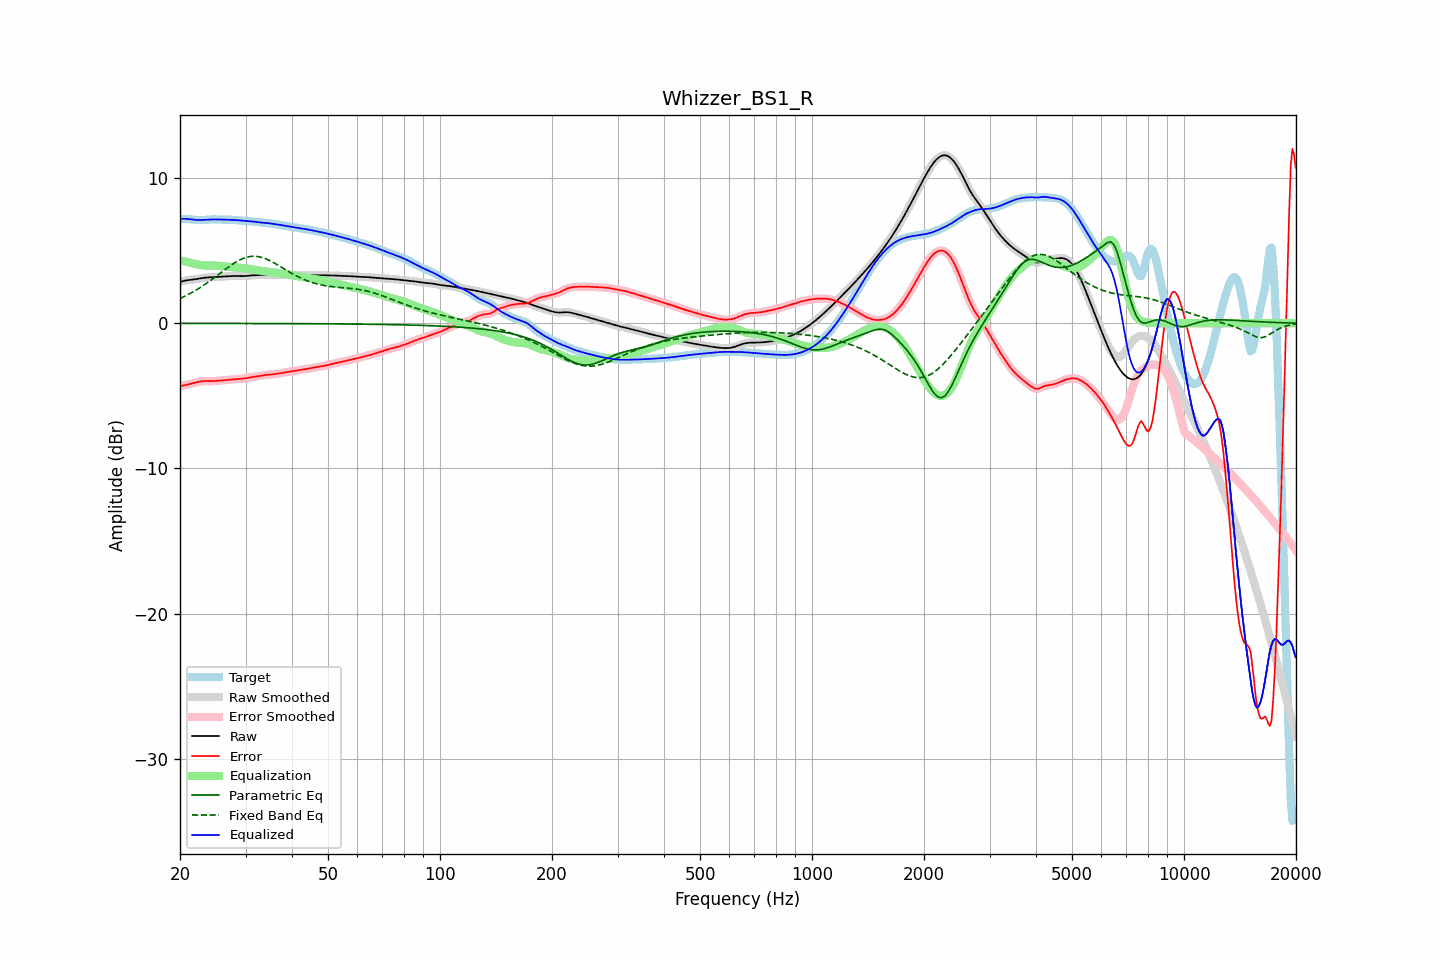

Data behind this chart, as committed beside it:
frequency, raw, error, smoothed, error_smoothed, equalization, parametric_eq, fixed_band_eq, equalized_raw, equalized_smoothed, target
20.00, 2.85, -4.35, 2.85, -4.35, 4.35, -0.01, 1.71, 7.20, 7.20, 7.20
20.20, 2.88, -4.32, 2.88, -4.32, 4.32, -0.01, 1.76, 7.20, 7.20, 7.20
20.40, 2.91, -4.29, 2.91, -4.29, 4.29, -0.01, 1.81, 7.20, 7.20, 7.20
20.61, 2.94, -4.26, 2.93, -4.26, 4.27, -0.01, 1.86, 7.20, 7.20, 7.20
20.81, 2.96, -4.24, 2.96, -4.24, 4.24, -0.01, 1.92, 7.19, 7.19, 7.19
21.02, 2.97, -4.21, 2.97, -4.21, 4.21, -0.01, 1.98, 7.18, 7.18, 7.19
21.23, 2.99, -4.19, 2.99, -4.19, 4.18, -0.01, 2.03, 7.17, 7.17, 7.18
21.44, 3.00, -4.16, 3.00, -4.16, 4.16, -0.01, 2.09, 7.16, 7.16, 7.16
21.66, 3.01, -4.13, 3.01, -4.13, 4.13, -0.01, 2.15, 7.14, 7.14, 7.15
21.87, 3.03, -4.11, 3.03, -4.10, 4.10, -0.01, 2.22, 7.13, 7.13, 7.13
22.09, 3.04, -4.07, 3.04, -4.07, 4.07, -0.01, 2.28, 7.12, 7.12, 7.12
22.31, 3.06, -4.05, 3.06, -4.05, 4.05, -0.01, 2.35, 7.11, 7.11, 7.11
22.54, 3.08, -4.02, 3.08, -4.02, 4.03, -0.01, 2.42, 7.11, 7.11, 7.11
22.76, 3.10, -4.00, 3.10, -4.00, 4.01, -0.01, 2.49, 7.11, 7.11, 7.10
22.99, 3.12, -3.99, 3.12, -3.99, 4.00, -0.01, 2.56, 7.12, 7.12, 7.11
23.22, 3.14, -3.98, 3.14, -3.98, 3.99, -0.01, 2.64, 7.12, 7.12, 7.12
23.45, 3.15, -3.98, 3.15, -3.98, 3.98, -0.01, 2.71, 7.13, 7.13, 7.13
23.69, 3.15, -3.98, 3.15, -3.98, 3.98, -0.01, 2.79, 7.14, 7.14, 7.14
23.92, 3.16, -3.99, 3.16, -3.99, 3.98, -0.01, 2.87, 7.14, 7.14, 7.15
24.16, 3.17, -3.99, 3.17, -3.99, 3.98, -0.01, 2.95, 7.15, 7.15, 7.16
24.40, 3.17, -3.99, 3.17, -3.99, 3.98, -0.01, 3.03, 7.15, 7.15, 7.16
24.65, 3.18, -3.98, 3.18, -3.98, 3.98, -0.01, 3.11, 7.16, 7.16, 7.16
24.89, 3.18, -3.98, 3.18, -3.98, 3.97, -0.01, 3.19, 7.16, 7.16, 7.16
25.14, 3.19, -3.97, 3.19, -3.97, 3.96, -0.01, 3.28, 7.16, 7.16, 7.16
25.39, 3.20, -3.95, 3.20, -3.95, 3.96, -0.01, 3.36, 7.15, 7.15, 7.15
25.65, 3.21, -3.94, 3.21, -3.94, 3.95, -0.01, 3.45, 7.15, 7.15, 7.15
25.91, 3.21, -3.93, 3.21, -3.93, 3.94, -0.01, 3.53, 7.15, 7.15, 7.14
26.16, 3.22, -3.92, 3.22, -3.92, 3.93, -0.01, 3.62, 7.14, 7.14, 7.14
26.43, 3.23, -3.91, 3.23, -3.92, 3.92, -0.01, 3.70, 7.14, 7.14, 7.14
26.69, 3.23, -3.91, 3.23, -3.91, 3.91, -0.01, 3.78, 7.14, 7.14, 7.14
26.96, 3.24, -3.90, 3.24, -3.90, 3.90, -0.01, 3.86, 7.14, 7.14, 7.14
27.23, 3.25, -3.89, 3.25, -3.89, 3.89, -0.01, 3.94, 7.14, 7.14, 7.14
27.50, 3.25, -3.88, 3.25, -3.88, 3.88, -0.01, 4.02, 7.13, 7.13, 7.13
27.77, 3.26, -3.87, 3.26, -3.87, 3.87, -0.01, 4.09, 7.13, 7.13, 7.13
28.05, 3.26, -3.86, 3.26, -3.86, 3.86, -0.01, 4.17, 7.12, 7.12, 7.12
28.33, 3.26, -3.85, 3.26, -3.85, 3.85, -0.01, 4.23, 7.11, 7.11, 7.10
28.62, 3.25, -3.84, 3.25, -3.84, 3.84, -0.01, 4.30, 7.10, 7.10, 7.09
28.90, 3.25, -3.83, 3.25, -3.83, 3.83, -0.01, 4.35, 7.08, 7.08, 7.08
29.19, 3.25, -3.82, 3.25, -3.82, 3.82, -0.01, 4.41, 7.07, 7.07, 7.07
29.48, 3.25, -3.82, 3.25, -3.81, 3.81, -0.01, 4.46, 7.06, 7.06, 7.06
29.78, 3.25, -3.80, 3.25, -3.80, 3.80, -0.01, 4.50, 7.05, 7.05, 7.06
30.08, 3.26, -3.79, 3.26, -3.79, 3.78, -0.01, 4.54, 7.04, 7.04, 7.05
30.38, 3.27, -3.77, 3.27, -3.77, 3.77, -0.01, 4.57, 7.04, 7.04, 7.04
30.68, 3.28, -3.75, 3.28, -3.75, 3.75, -0.01, 4.59, 7.03, 7.03, 7.03
30.99, 3.29, -3.73, 3.29, -3.73, 3.73, -0.01, 4.61, 7.03, 7.03, 7.02
31.30, 3.30, -3.71, 3.30, -3.71, 3.72, -0.01, 4.62, 7.02, 7.02, 7.01
31.61, 3.31, -3.70, 3.31, -3.70, 3.70, -0.01, 4.62, 7.00, 7.00, 7.00
31.93, 3.31, -3.68, 3.31, -3.68, 3.68, -0.02, 4.61, 6.99, 6.99, 6.99
32.24, 3.31, -3.66, 3.31, -3.66, 3.66, -0.02, 4.60, 6.97, 6.97, 6.98
32.57, 3.32, -3.64, 3.32, -3.64, 3.64, -0.02, 4.59, 6.96, 6.96, 6.96
32.89, 3.32, -3.62, 3.32, -3.62, 3.62, -0.02, 4.56, 6.95, 6.95, 6.95
33.22, 3.33, -3.60, 3.33, -3.60, 3.60, -0.02, 4.53, 6.94, 6.94, 6.93
33.55, 3.34, -3.58, 3.34, -3.58, 3.59, -0.02, 4.50, 6.93, 6.93, 6.92
33.89, 3.35, -3.57, 3.35, -3.57, 3.57, -0.02, 4.46, 6.92, 6.92, 6.91
34.23, 3.35, -3.56, 3.35, -3.56, 3.56, -0.02, 4.41, 6.91, 6.91, 6.90
34.57, 3.35, -3.55, 3.35, -3.55, 3.55, -0.02, 4.36, 6.89, 6.89, 6.89
34.92, 3.34, -3.54, 3.34, -3.54, 3.54, -0.02, 4.31, 6.88, 6.88, 6.88
35.27, 3.34, -3.53, 3.34, -3.53, 3.52, -0.02, 4.25, 6.86, 6.86, 6.87
35.62, 3.34, -3.52, 3.34, -3.52, 3.51, -0.02, 4.19, 6.85, 6.85, 6.85
35.97, 3.34, -3.50, 3.34, -3.50, 3.50, -0.02, 4.13, 6.84, 6.84, 6.84
... 635 more rows
